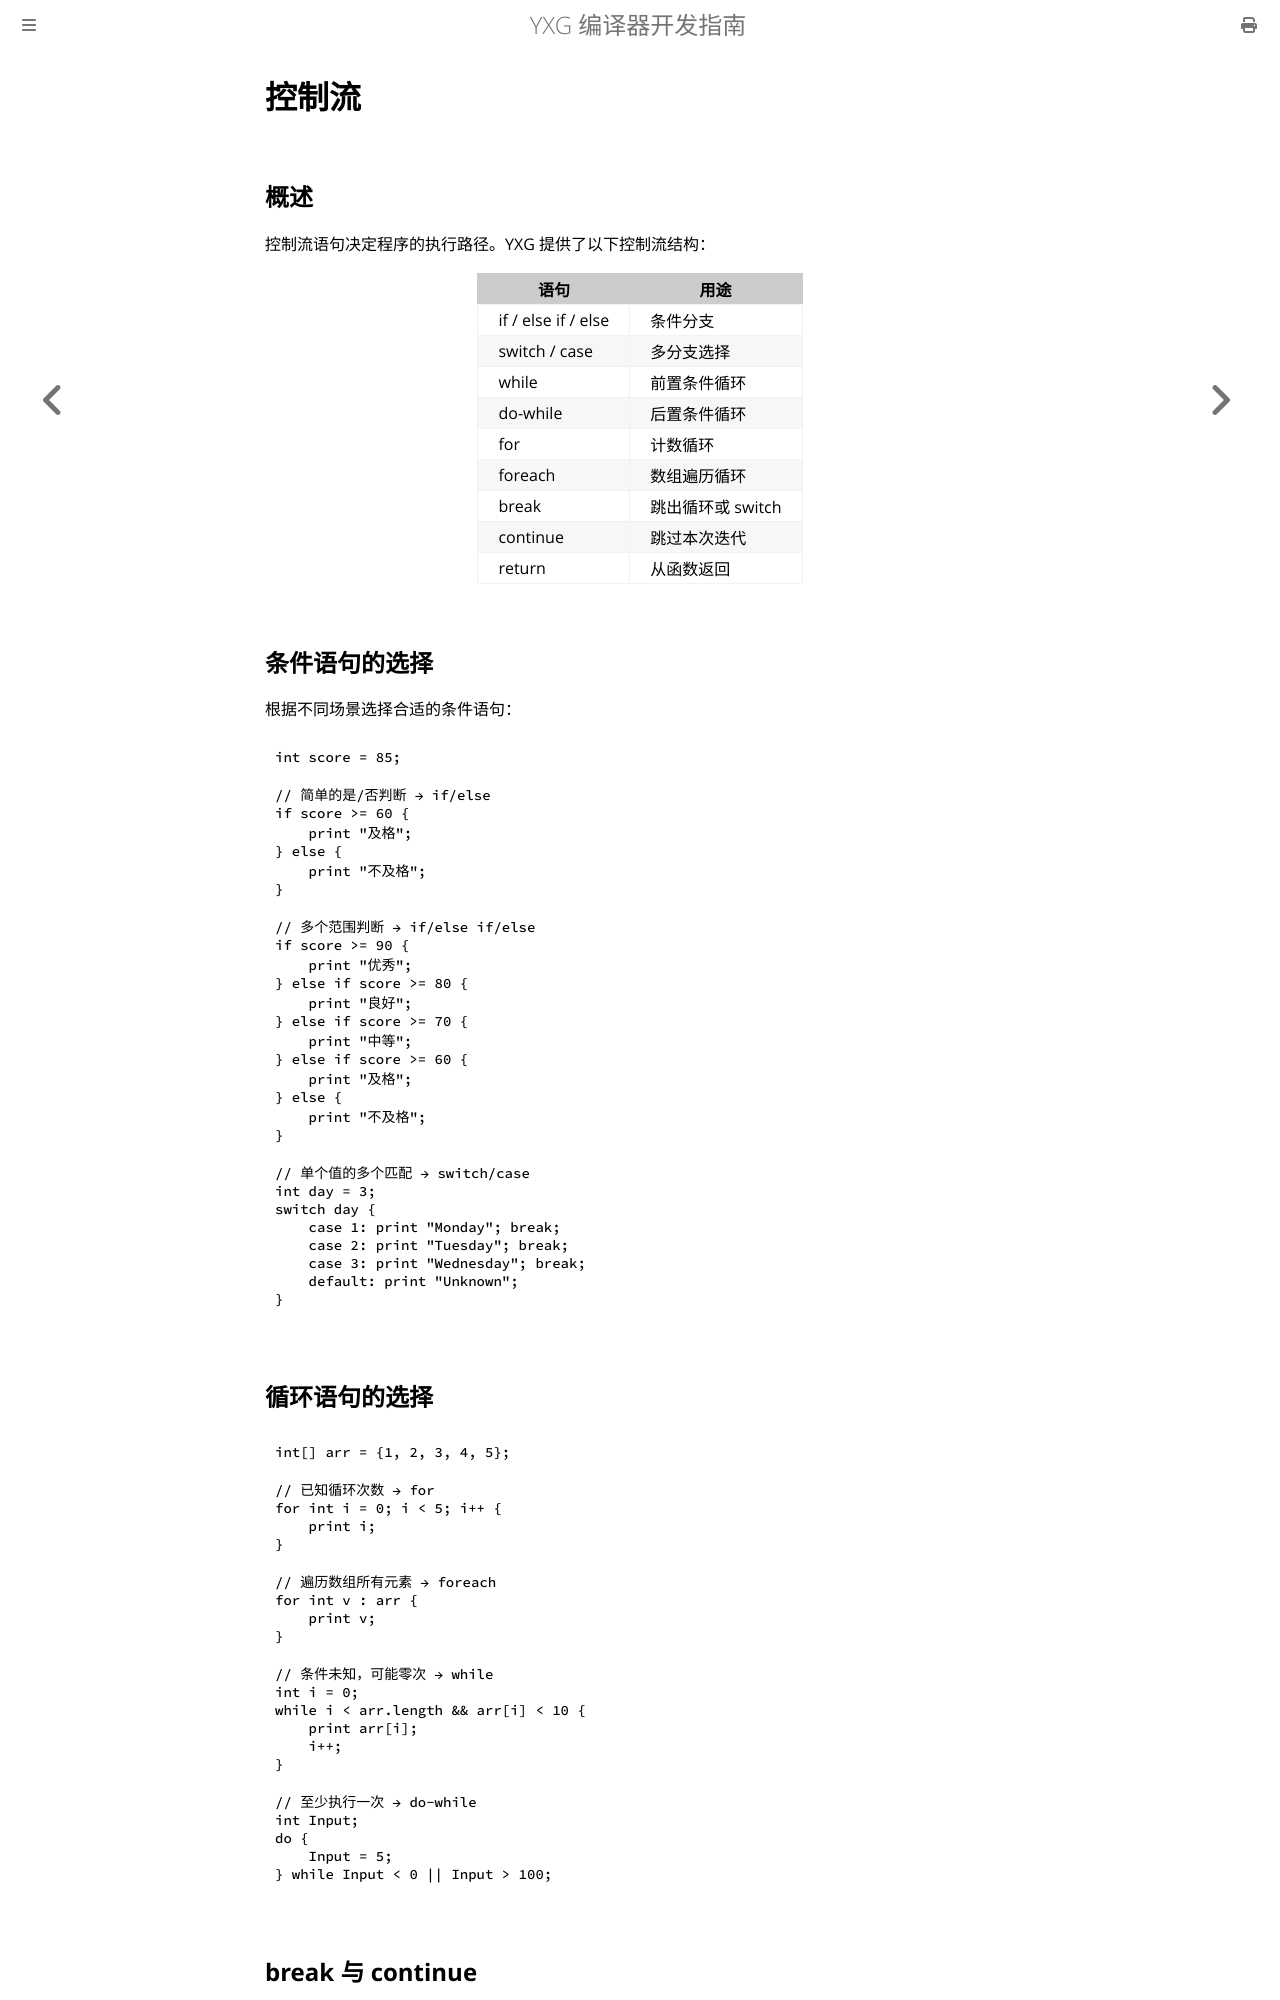

repository: yxyssg/yxg_language · page: part2/control-flow.html · generator: mdbook

# 控制流

## 概述

控制流语句决定程序的执行路径。YXG 提供了以下控制流结构：

| 语句 | 用途 |
|------|------|
| if / else if / else | 条件分支 |
| switch / case | 多分支选择 |
| while | 前置条件循环 |
| do-while | 后置条件循环 |
| for | 计数循环 |
| foreach | 数组遍历循环 |
| break | 跳出循环或 switch |
| continue | 跳过本次迭代 |
| return | 从函数返回 |

## 条件语句的选择

根据不同场景选择合适的条件语句：

    int score = 85;

    // 简单的是/否判断 → if/else
    if score >= 60 {
        print "及格";
    } else {
        print "不及格";
    }

    // 多个范围判断 → if/else if/else
    if score >= 90 {
        print "优秀";
    } else if score >= 80 {
        print "良好";
    } else if score >= 70 {
        print "中等";
    } else if score >= 60 {
        print "及格";
    } else {
        print "不及格";
    }

    // 单个值的多个匹配 → switch/case
    int day = 3;
    switch day {
        case 1: print "Monday"; break;
        case 2: print "Tuesday"; break;
        case 3: print "Wednesday"; break;
        default: print "Unknown";
    }
